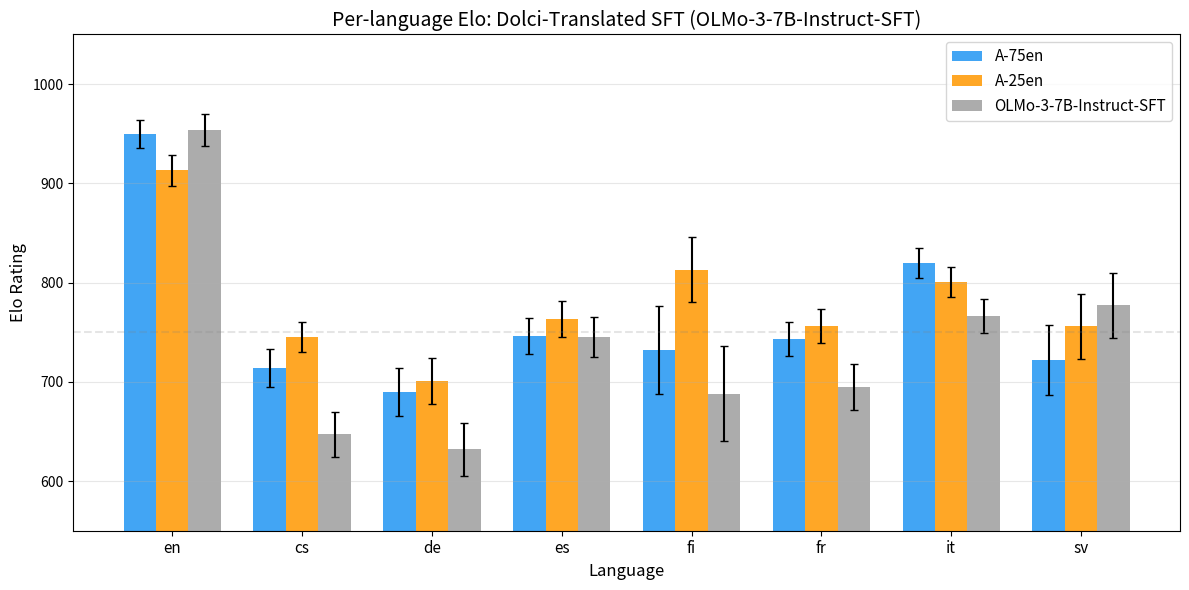

Write the Python code that produced this figure. (Note: this script raises an exception after producing the figure.)
#!/usr/bin/env python3
"""Generate per-language Elo bar plots for dolci-translated and datamix-9b results."""

import matplotlib.pyplot as plt
import numpy as np

PLOTS_DIR = "/work/dlclarge2/ferreira-oellm/open-instruct/oellm/experiments/multilingual_eu/results/plots"


def plot_dolci_translated():
    """Bar plot for dolci-translated A-75en vs A-25en vs baseline."""
    langs = ["en", "cs", "de", "es", "fi", "fr", "it", "sv"]

    data = {
        "A-75en": {
            "elo": [950, 714, 690, 746, 732, 743, 820, 722],
            "ci": [14, 19, 24, 18, 44, 17, 15, 35],
        },
        "A-25en": {
            "elo": [913, 745, 701, 763, 813, 756, 801, 756],
            "ci": [16, 15, 23, 18, 33, 17, 15, 33],
        },
        "OLMo-3-7B-Instruct-SFT": {
            "elo": [954, 647, 632, 745, 688, 695, 766, 777],
            "ci": [16, 23, 27, 20, 48, 23, 17, 33],
        },
    }

    fig, ax = plt.subplots(figsize=(12, 6))
    x = np.arange(len(langs))
    width = 0.25
    colors = ["#2196F3", "#FF9800", "#9E9E9E"]

    for i, (model, vals) in enumerate(data.items()):
        bars = ax.bar(
            x + i * width, vals["elo"], width,
            yerr=vals["ci"], capsize=3,
            label=model, color=colors[i], alpha=0.85,
        )

    ax.set_xlabel("Language", fontsize=12)
    ax.set_ylabel("Elo Rating", fontsize=12)
    ax.set_title("Per-language Elo: Dolci-Translated SFT (OLMo-3-7B-Instruct-SFT)", fontsize=14)
    ax.set_xticks(x + width)
    ax.set_xticklabels(langs, fontsize=11)
    ax.legend(fontsize=11)
    ax.set_ylim(550, 1050)
    ax.grid(axis="y", alpha=0.3)
    ax.axhline(y=750, color="gray", linestyle="--", alpha=0.2)

    plt.tight_layout()
    out = f"{PLOTS_DIR}/dolci_translated_per_language_elo.png"
    plt.savefig(out, dpi=150, bbox_inches="tight")
    print(f"Saved: {out}")
    plt.close()


def plot_datamix_9b():
    """Bar plot for datamix-9b vs OLMo-3-7B-Instruct-SFT-Instruct-SFT A-75en vs OLMo baseline."""
    langs = ["en", "cs", "de", "es", "fi", "fr", "it", "sv"]

    data = {
        "datamix-9b-sft": {
            "elo": [879, 833, 792, 764, 815, 790, 780, 820],
            "ci": [16, 15, 19, 20, 35, 18, 18, 32],
        },
        "OLMo-3-7B-Instruct-SFT A-75en": {
            "elo": [950, 714, 690, 746, 732, 743, 820, 722],
            "ci": [14, 19, 24, 18, 44, 17, 15, 35],
        },
        "OLMo-3-7B-Instruct-SFT": {
            "elo": [954, 647, 632, 745, 688, 695, 766, 777],
            "ci": [16, 23, 27, 20, 48, 23, 17, 33],
        },
    }

    fig, ax = plt.subplots(figsize=(12, 6))
    x = np.arange(len(langs))
    width = 0.25
    colors = ["#4CAF50", "#2196F3", "#9E9E9E"]

    for i, (model, vals) in enumerate(data.items()):
        bars = ax.bar(
            x + i * width, vals["elo"], width,
            yerr=vals["ci"], capsize=3,
            label=model, color=colors[i], alpha=0.85,
        )

    ax.set_xlabel("Language", fontsize=12)
    ax.set_ylabel("Elo Rating", fontsize=12)
    ax.set_title("Per-language Elo: datamix-9b vs OLMo-3-7B-Instruct-SFT", fontsize=14)
    ax.set_xticks(x + width)
    ax.set_xticklabels(langs, fontsize=11)
    ax.legend(fontsize=11)
    ax.set_ylim(550, 1050)
    ax.grid(axis="y", alpha=0.3)

    plt.tight_layout()
    out = f"{PLOTS_DIR}/datamix_9b_per_language_elo.png"
    plt.savefig(out, dpi=150, bbox_inches="tight")
    print(f"Saved: {out}")
    plt.close()


if __name__ == "__main__":
    plot_dolci_translated()
    plot_datamix_9b()
